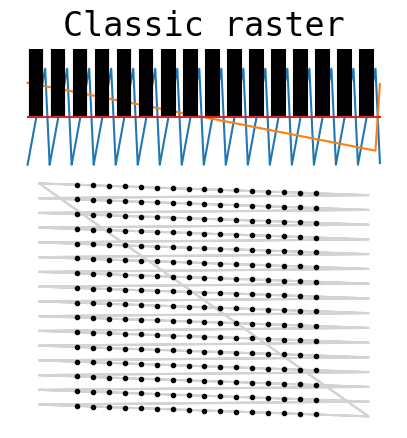

Here is the Python script that generated this plot: (Note: this script raises an exception after producing the figure.)
import numpy as np


def _sigmoidspace(start, stop, n, b=1):
    """Interpolate n points of a sigmoidal function between start and stop.

    Like numpy.linspace, but sigmoidally eased.

    Args:
        start (float): Start value
        stop (float): Stop value
        n (int): The number of points to interpolate
        b (int): start + (stop - start) / (1 + np.exp(-b * np.linspace(-10, 10, n)))
    """
    return start + (stop - start) / (1 + np.exp(-b * np.linspace(-10, 10, n)))


def _rotfunc(xs, ys, rotation_rad):
    """Rotate the coordinates xs and ys by the given angle in radians

    Args:
        xs (numpy.ndarray): X coordinates
        ys (numpy.ndarray): Y coordinates
        rotation_rad (float): Angle by which to rotate the points in radians
    """
    rot = np.array([[np.cos(rotation_rad), -np.sin(rotation_rad)],
                    [np.sin(rotation_rad), np.cos(rotation_rad)]])
    xy = np.column_stack([xs, ys])
    prod = np.matmul(xy, rot)
    return prod[:, 0], prod[:, 1]


class LineScanPattern:
    """
    Template class for all scan patterns for the generation of 2D or 3D images acquired with A-line scans. Generates
    normalized signals for the steering of galvos and the triggering of a line camera in order to acquire a given
    geometry.
    """

    def __init__(self):
        self._line_trigger = np.array([])
        self._frame_trigger = np.array([])
        self._x = np.array([])
        self._y = np.array([])
        self._sample_rate = 0
        self._pattern_rate = 0

    @property
    def line_trigger(self):
        return self._line_trigger

    @property
    def frame_trigger(self):
        return self._frame_trigger

    @property
    def x(self):
        return self._x

    @property
    def y(self):
        return self._y

    @property
    def sample_rate(self):
        """The approximate samples per second that should be generated by the DAC such that the pattern is completed at the rate specified."""
        return self._sample_rate

    @property
    def pattern_rate(self):
        """The approximate rate at which the pattern is specified to be completed by the scanner."""
        return self._pattern_rate
    
    @property
    def dimensions(self):
        """An array of dimensions which orient the A-scans with respect to one another. i.e. a raster pattern's first and second dimension represent the height and width of the pattern in A-lines."""
        raise NotImplementedError()
    
    @property
    def total_number_of_alines(self):
        """The total number of point acquisitions per pattern."""
        raise NotImplementedError()

    def generate(self):
        """Generate the pattern using some number of parameters. The pattern object is unuseable until this is called."""
        raise NotImplementedError()


class Figure8ScanPattern(LineScanPattern):

    def __init__(self, *args, **kwargs):
        super().__init__()

        self.aline_width = None
        self.aline_per_b = None
        self.max_trigger_rate = None
        self.samples_on = None
        self.samples_off = None
        self.rotation_rad = None
        self.h = None

        self.aline_per_b = None

        if len(args) > 0:
            self.generate(*args, **kwargs)

    @property
    def dimensions(self):
        return [self.aline_per_b, 2]

    @property
    def total_number_of_alines(self):
        return int(self.aline_per_b * 2)

    def generate(self, aline_width: float, aline_per_b: int, max_trigger_rate: float,
                 samples_on: int = 1, samples_off: int = None, rotation_rad: float = 0, h: float = 5):
        """Generate a Figure-8 pattern: a pattern consisting of two perpendicular B-scans.

        Args:
            aline_width (float): The width of the A-line in units.
            aline_per_b (int): The number of A-lines in each B-line.
            max_trigger_rate (float): The maximum rate in Hz at which to toggle the line trigger signal. This is the primary constraint on imaging rate.
            samples_on (int): Optional. The number of trigger samples to drive high for each exposure.
            samples_off (int): Optional. The number of trigger samples to drive low after each exposure. By default, equivalent to `samples_on`.
            rotation_rad (float): Optional. Rotates the scan. Default 0.
            h (float): Optional. 1 / H is the proportion of the B-line length to exclude from the scan for flyback. Default 5.
        """

        self.aline_width = aline_width
        self.aline_per_b = aline_per_b
        self.max_trigger_rate = max_trigger_rate
        self.samples_on = samples_on
        self.samples_off = samples_off
        self.rotation_rad = rotation_rad
        self.h = h

        samples_on = int(samples_on)

        if samples_off is None:
            samples_off = int(samples_on)
        else:
            samples_off = int(samples_off)

        self.aline_width = aline_width
        self.aline_per_b = int(aline_per_b)

        # Build B-line trigger
        btrig = np.tile(np.append(np.ones(samples_on), np.zeros(samples_off)), self.aline_per_b)

        # TODO parameterize these, especially H
        G = np.pi / 2.5  # Cylical point at which B-scans begin in the figure
        A = 1 / 1.6289944852363252  # Factor such that B-scans given a G are normalized in length
        AY = 1.223251  # Stretch factor along second axis to achieve perpendicular B-scans
        H = h  # 1 / H is the proportion of the B-line length used for flyback in samples

        def fig8(t):
            x = A * np.cos(t)
            y = A * np.cos(t) * np.sin(t) * AY
            return [x, y]

        t_fb0 = _sigmoidspace(-G, G, int(1 / H * len(btrig)), b=0.2)
        [x_fb0, y_fb0] = fig8(t_fb0)

        t_fb1 = _sigmoidspace(-G + np.pi, G + np.pi, int(1 / H * len(btrig)), b=0.2)
        [x_fb1, y_fb1] = fig8(t_fb1)

        x_b1 = np.linspace(x_fb0[-1], x_fb1[0], len(btrig))
        y_b1 = np.linspace(y_fb1[-1], y_fb0[0], len(btrig))

        x_b0 = np.linspace(x_fb1[-1], x_fb0[0], len(btrig))
        x_b0 = np.linspace(x_fb1[-1], x_fb0[0], len(btrig))
        y_b0 = np.linspace(y_fb1[-1], y_fb0[0], len(btrig))

        x = np.concatenate([x_b0[0:-1], x_fb0[0:-1], x_b1[0:-1], x_fb1[0:-1]]) * self.aline_width
        y = np.concatenate([y_b0[0:-1], y_fb0[0:-1], y_b1[0:-1], y_fb1[0:-1]]) * self.aline_width

        x, y = _rotfunc(x, y, rotation_rad)

        fb = np.zeros(len(t_fb0))
        line_trigger = np.concatenate([btrig[0:-1], fb[0:-1], btrig[0:-1], fb[0:-1]])
        frame_start = np.zeros(len(line_trigger))
        frame_start[0:samples_on] = 1

        self._x = x
        self._y = y
        self._line_trigger = line_trigger
        self._frame_trigger = frame_start

        period_samples = samples_on + samples_off
        self._sample_rate = self.max_trigger_rate * period_samples

        self._pattern_rate = 1 / ((1 / self._sample_rate) * len(line_trigger))


class RoseScanPattern(LineScanPattern):

    def __init__(self, *args, **kwargs):
        super().__init__()

        self.p = None
        self.aline_width = None
        self.aline_per_b = None
        self.max_trigger_rate = None
        self.samples_on = None
        self.samples_off = None
        self.rotation_rad = None
        self.h = None

        if len(args) > 0:
            self.generate(*args, **kwargs)

    @property
    def dimensions(self):
        return [self.aline_per_b, self._p]

    @property
    def total_number_of_alines(self):
        return int(self.aline_per_b * self._p)

    def generate(self, p: int, aline_width: float, aline_per_b: int, max_trigger_rate: float,
                 samples_on: int = 1, samples_off: int = None, rotation_rad: float = 0, h: float = 6):
        """Generate a Rose pattern: a pattern consisting of any number of orthogonal B-scans.

        For a rose pattern with 2 B-scans, use a `Figure8ScanPattern`.

        Args:
            p (int): The number of B-scans the pattern should have.
            aline_width (float): The width of the A-line in units.
            aline_per_b (int): The number of A-lines in each B-line.
            max_trigger_rate (float): The maximum rate in Hz at which to toggle the line trigger signal. This is the constraint on imaging rate.
            samples_on (int): Optional. The number of trigger samples to drive high for each exposure. Default 2.
            samples_off (int): Optional. The number of trigger samples to drive low after each exposure. By default, equivalent to `samples_on`.
            rotation_rad (float): Optional. Rotates the scan. Default 0.
            h (float): Optional. 1 / H is the proportion of the B-line length to exclude from the scan for flyback. Default 6.
        """

        self.p = p
        self.aline_width = aline_width
        self.max_trigger_rate = max_trigger_rate
        self.samples_on = samples_on
        self.samples_off = samples_off
        self.rotation_rad = rotation_rad
        self.h = h

        p = int(p)
        if p % 2 == 0:
            raise ValueError("'p' must be an odd integer")
        else:
            k = p
            p0 = 0
            period = np.pi
        
        samples_on = int(samples_on)

        if samples_off is None:
            samples_off = int(samples_on)
        else:
            samples_off = int(samples_off)

        self.aline_width = aline_width
        self.aline_per_b = int(aline_per_b)
        self._p = int(p)

        b_frac = 0.2
        H = h  # 1 / H is the proportion of the B-line length used for flyback in samples

        period_samples = samples_on + samples_off
        self._sample_rate = self.max_trigger_rate * period_samples

        b_trig = np.tile(np.append(np.ones(samples_on), np.zeros(samples_off)), self.aline_per_b)

        t = np.array([])
        lt = np.array([])

        period_p = period / k

        period_b = period_p * b_frac
        period_fb = period_p * (1 - b_frac)

        for i in range(p):  # Generate each petal

            p_start = p0 + i * period_p

            t_fb = _sigmoidspace(p_start, p_start + period_fb, int(1 / H * len(b_trig)), b=1)
            t_b = np.linspace(p_start + period_fb, p_start + period_fb + period_b, len(b_trig))

            t_p = np.concatenate([t_fb, t_b])

            trig_p = np.concatenate([np.zeros(len(t_fb)), b_trig])

            def xfunc(ts):
                return aline_width * np.cos(p * ts) * np.cos(ts)

            def yfunc(ts):
                return aline_width * np.cos(p * ts) * np.sin(ts)

            t = np.append(t, t_p)
            lt = np.append(lt, trig_p)

        t -= period_fb / 2

        x = xfunc(t)
        y = yfunc(t)

        x, y = _rotfunc(x, y, rotation_rad)

        self._x = x
        self._y = y
        self._line_trigger = lt

        ft = np.zeros(len(lt))
        ft[0:samples_on] = 1
        self._frame_trigger = ft
        self._pattern_rate = 1 / ((1 / self._sample_rate) * len(x))


class RasterScanPattern(LineScanPattern):

    def __init__(self, *args, **kwargs):

        super().__init__()

        self.alines = None
        self.blines = None
        self.max_trigger_rate = None
        self.exposure_fraction = None
        self.flyback_duty = None
        self.fov = None
        self.samples_on = None
        self.samples_off = None
        self.samples_park = None
        self.samples_step = None
        self.rotation_rad = None
        self.fast_axis_step = None
        self.slow_axis_step = None
        self.aline_repeat = None
        self.trigger_blines = None
        
        self.true_exposure_fraction = None

        if len(args) > 0:
            self.generate(*args, **kwargs)

    @property
    def dimensions(self):
        """Returns [number of a-lines, number of b-lines]."""
        return [self.alines, self.blines]

    @property
    def total_number_of_alines(self):
        return int(self.alines * self.aline_repeat * self.blines * self.bline_repeat)

    def generate(self, alines: int,
                 blines: int,
                 max_trigger_rate: float, 
                 fov: list = [1, 1],
                 flyback_duty: float = 0.2,
                 exposure_fraction: float = 0.7,
                 samples_on: int = 1,
                 samples_off: int = None,
                 samples_settle: int = 1,
                 samples_step: int = 1,
                 rotation_rad: float = 0,
                 fast_axis_step: bool = False,
                 slow_axis_step: bool = False,
                 aline_repeat: int = 1,
                 bline_repeat: int = 1,
                 trigger_blines: bool = False,
                  bidirectional: bool = False
                 ):
        """Generate a raster pattern.

        This raster pattern implementation supports stepped slow and fast axis scanning,
        repeated A-lines and then repeated B-lines, bidirectional scanning, rotation, and
        variable flyback and settling time.

        Args:
            alines (int): The number of A-lines in each B-line.
            blines (int): The number of B-lines.
            max_trigger_rate (float): The maximum rate at which to toggle the line trigger signal. This is the constraint on imaging rate.
            fov (list): Optional. If provided, scales the height and width of the pattern by these values. Otherwise the scan region is 1.0-by-1.0
            exposure_fraction (float): Optional. The fraction of the scan sweep to use for exposure. Default 0.8.
            flyback_duty (float): Optional. The amount of time to dedicate to flyback as a proportion of the duration of the scan sweep duration. Default 0.1.
            samples_on (int): Optional. The number of trigger samples to drive high for each exposure. Default 2.
            samples_off (int): Optional. The number of trigger samples to drive low after each exposure. By default, equivalent to `samples_on`.
            samples_settle (int): Optional. The number of samples to wait after holding galvos constant before triggering a repeated A-line. Default 1.
            samples_step (int): Optional. The number of samples to interpolate between step positions. Default 1.
            rotation_rad (float): Optional. Rotates the scan. Default 0.
            fast_axis_step (bool): Optional. If True, the fast axis is stepped to better approximate a square FOV. Always True if A-line repeat > 1. Default False.
            slow_axis_step (bool): Optional. If True, the slow axis is stepped to better approximate a square FOV. Always True if B-line repeat > 1. Default False.
            aline_repeat (int): Optional. If > 1, the number of A-lines to scan at each position. Default 1.
            bline_repeat (int): Optional. If > 1, the number of B-lines to scan before advancing the slow axis. Default 1.
            trigger_blines (bool): Optional. If True, the frame trigger signal goes high for each B-line.
            bidirectional (bool): Optional. If True, reversed scan sweeps replace flyback. Default False.
        """

        self.alines = int(alines)
        self.blines = int(blines)
        
        self.fov = fov

        self.samples_on = int(samples_on)
        self.samples_settle = int(samples_settle)
        self.samples_step = int(samples_step)

        self.aline_repeat = int(aline_repeat)
        self.bline_repeat = int(bline_repeat)

        self.fast_axis_step = fast_axis_step
        self.slow_axis_step = slow_axis_step
        
        self.rotation_rad = rotation_rad

        if samples_off is None:
            self.samples_off = int(samples_on)
        else:
            self.samples_off = int(samples_off)

        if aline_repeat < 2:
            self.aline_repeat = 1
        else:
            # A-line repeat must use stepped fast axis
            self.fast_axis_step = True

        if bline_repeat < 2:
            self.bline_repeat = 1
        else:
            # B-line repeat must use stepped slow axis
            self.slow_axis_step = True

        period_samples = self.samples_on + self.samples_off
        
        self.max_trigger_rate = max_trigger_rate
        self._sample_rate = self.max_trigger_rate * period_samples

        aline_trig = np.concatenate([np.ones(self.samples_on), np.zeros(self.samples_off)])
        if self.fast_axis_step:  # If fast axis is stepped, trigger includes a settling time and step time
            aline_trig = np.concatenate([np.zeros(self.samples_settle),
                                         np.tile(aline_trig, self.aline_repeat),
                                         np.zeros(self.samples_step)])

        aline_trigs = np.tile(aline_trig, self.alines)  # Each line needs this many exposures
        
        if not self.fast_axis_step:
            # Exposures are padded such that they comprise exposure_fraction of the sweep
            bline_pad = np.zeros(int((len(aline_trigs) * (1 - exposure_fraction)) / 2))    
            self.true_exposure_fraction = 1 - (2 * len(bline_pad)) / len(aline_trigs)
            bline_exp = np.concatenate([bline_pad, aline_trigs, bline_pad])
        else:
            bline_exp = aline_trigs
        
        self.bidirectional = bool(bidirectional)
        if not self.bidirectional: # No flyback if the scan is bidirectional            
            # Flyback duty is the percentage of the imaging sweep to spend on flyback
            flyback_pad = np.zeros(int((len(bline_exp) * flyback_duty) / (1 - flyback_duty)))
            bline_trig = np.concatenate([bline_exp, flyback_pad])
        
        # Apply B-line repeat
        bline_trig = np.tile(bline_trig, self.bline_repeat)

        if not self.fast_axis_step:
            
            # True peak of sweep is greater than desired field of view to compensate for the exposure fraction
            fast_axis_peak = (fov[0] + fov[0] * (1 - self.true_exposure_fraction) * 1.4) / 2
            
            # Fast axis is a simple saw
            fast_axis_scan = np.linspace(-fast_axis_peak, fast_axis_peak, len(bline_exp))
            fast_axis_flyback = np.linspace(fast_axis_peak, -fast_axis_peak, len(flyback_pad) + 2)[1:-1]
        
        else:  # Fast axis stepped
            
            fast_axis_scan = np.array([])
            positions = np.linspace(-fov[0] / 2, fov[0] / 2, self.alines)  # Exposure fraction is ignored
            for i in range(len(positions) - 1):
                fast_axis_scan = np.append(fast_axis_scan, positions[i] * np.ones(len(aline_trig) - self.samples_step))  # Scan spot
                fast_axis_scan = np.append(fast_axis_scan, np.linspace(positions[i], positions[i + 1], self.samples_step + 2)[1:-1])  # Transit to next
            fast_axis_scan = np.append(fast_axis_scan, positions[-1] * np.ones(len(aline_trig)))  # Scan final spot
            fast_axis_flyback = np.linspace(positions[-1], positions[0], len(flyback_pad) + 2)[1:-1]
        
        # Apply B-line repeat
        bline_scan = np.tile(np.concatenate([fast_axis_scan, fast_axis_flyback]), self.bline_repeat)
        
        x = np.tile(bline_scan, self.blines)
        line_trig = np.tile(bline_trig, self.blines)

        if trigger_blines:
            f = np.zeros(len(bline_trig))
            f[0:samples_on] = 1
            frame_trig = np.tile(f, self.blines)
        else:
            frame_trig = np.zeros(len(line_trig))
            frame_trig[0:samples_on] = 1

        if self.blines > 1:
            
            slow_axis_flyback = np.linspace(-fov[1] / 2, fov[1] / 2, len(flyback_pad) + 2)[1:-1]

            if self.slow_axis_step is False:
                slow_axis_scan = np.linspace(fov[1] / 2, -fov[1] / 2, len(x) - len(fast_axis_flyback) + 2)[1:-1]
            else:
                slow_axis_scan = np.array([])
                positions = np.linspace(fov[1] / 2, -fov[1] / 2, self.alines)
                if self.bline_repeat > 1:
                    scan_duration = self.bline_repeat * (len(fast_axis_scan) + len(fast_axis_flyback)) - len(fast_axis_flyback)
                else:
                    scan_duration = len(fast_axis_scan)
                for i in range(len(positions) - 1):
                    slow_axis_scan = np.append(slow_axis_scan, positions[i] * np.ones(scan_duration))  # Scan spot
                    slow_axis_scan = np.append(slow_axis_scan, np.linspace(positions[i], positions[i + 1], len(fast_axis_flyback) + 2)[1:-1])  # Transit to next
                slow_axis_scan = np.append(slow_axis_scan, positions[-1] * np.ones(scan_duration))  # Scan final spot
            y = np.concatenate([slow_axis_scan, slow_axis_flyback])
        
        else:
            # If only 1 B-line, don't scan second axis at all
            y = np.zeros(len(x))

        self._x = x
        self._y = y
        self._line_trigger = line_trig
        self._frame_trigger = frame_trig

        self._x, self._y = _rotfunc(self._x, self._y, rotation_rad)

        self._pattern_rate = 1 / (len(self._x) * (1 / self._sample_rate))


if __name__ == '__main__':
    
    DPI = 96
    
    import matplotlib
    import matplotlib.pyplot as plt
    
    print('Generating demo figures...')

    matplotlib.rcParams.update({'font.size': 20, 'font.family': 'monospace'})
    
    patterns = [
        RasterScanPattern(16, 16, 1, samples_on=1, samples_off=10),
        RasterScanPattern(16, 16, 1, samples_on=1, samples_off=10, fast_axis_step=True, slow_axis_step=True),
        RasterScanPattern(16, 16, 1, samples_on=1, samples_off=10, bline_repeat=2),
        RasterScanPattern(16, 16, 1, samples_on=1, samples_off=10, fov=[1.5, 4.5], fast_axis_step=True, slow_axis_step=True),
        RasterScanPattern(16, 16, 1, samples_on=1, samples_off=10, fast_axis_step=True, slow_axis_step=True, rotation_rad=np.pi/4),
        Figure8ScanPattern(1, 16, 1, samples_on=1, samples_off=10),
        RoseScanPattern(3, 1, 16, 1, samples_on=1, samples_off=10),
        RoseScanPattern(5, 1, 16, 1, samples_on=1, samples_off=10),
        ]
    
    titles = [
        'Classic raster',
        'Stepped raster',
        'B-line repeated raster',
        'Rectangular raster',
        'Rotated raster',
        'Figure-8',
        'Rose p=3',
        'Rose p=5',
        ]
    
    fnames = [
        'raster.png',
        'rasterstep.png',
        'rasterrpt.png',
        'rectraster.png',
        'rotraster.png',
        'fig8.png',
        'rose3.png',
        'rose5.png',
        ]
    
    for i, (pattern, title, fname) in enumerate(zip(patterns, titles, fnames)):
        
        fig = plt.figure(i, constrained_layout=False, figsize=(5, 5))
        
        gs = fig.add_gridspec(nrows=3, ncols=1, hspace=0.01)
        ax1 = fig.add_subplot(gs[0, 0])
        ax2 = fig.add_subplot(gs[1:, 0])

        ax1.set_title(title, pad=2)
        ax1.plot(pattern.x)
        ax1.plot(pattern.y)
        ax1.stem(pattern.line_trigger, markerfmt='None', linefmt='black')
        ax1.set_frame_on(False)
        ax1.set_xticks([])
        ax1.set_yticks([])
        
        ax2.set_aspect('equal')
        ax2.plot(np.tile(pattern.x, 2), np.tile(pattern.y, 2), color='lightgrey')
        ax2.scatter(pattern.x[pattern.line_trigger.astype(bool)],
                    pattern.y[pattern.line_trigger.astype(bool)],
                    marker='.', color='black', zorder=10)
        ax2.set_frame_on(False)
        ax2.set_xticks([])
        ax2.set_yticks([])
        
        fig.savefig('img/' + fname, dpi=DPI)
        
        plt.close(i)